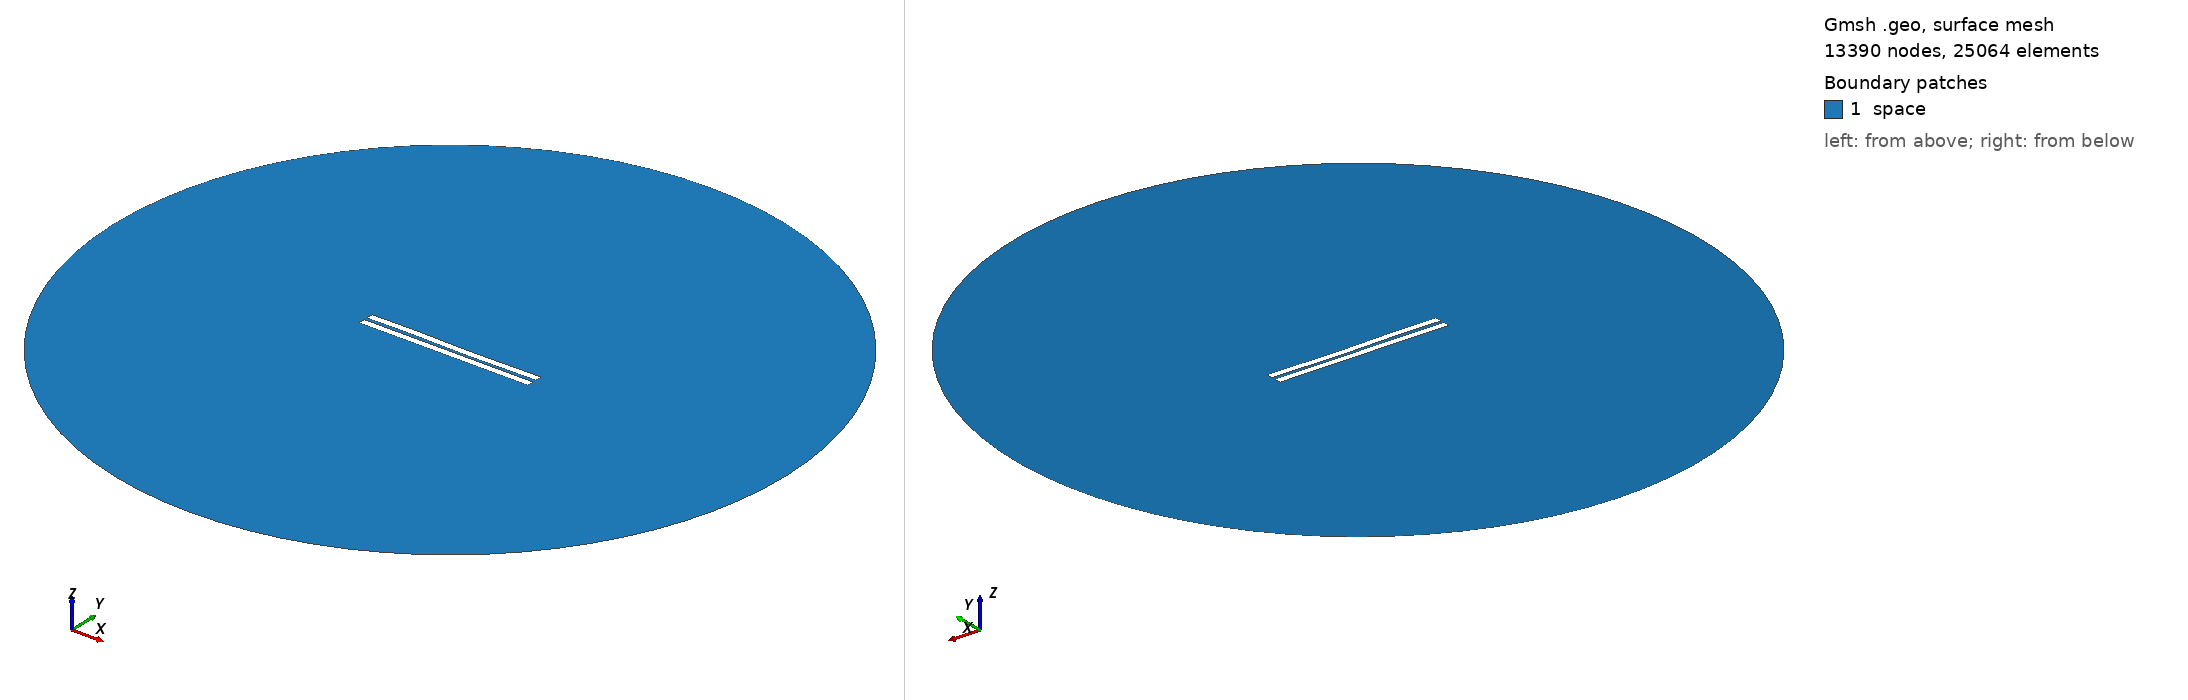

Gmsh geometry script, surface-meshed: 13390 nodes, 25064 surface elements. Boundary patches (legend numbers): 1 space. Left view from above one corner, right view from below the opposite corner. Legend entries are the model's physical surfaces. The drawing asked Gmsh for element sizes between 1% and 20% of the model's largest extent; the script's own settings can give other sizes.

=== 1424.geo (drawn) ===
//---------------------------------------
// Geometry kernel
//---------------------------------------

SetFactory("OpenCASCADE");



//---------------------------------------
// Parameters of the geometry
//---------------------------------------

// Overetch of the upper plate
overetch = 0.0;

// Distance between the plates
distance = 2.0;

// Discretization over the x axis (for the deformation)
nx = 50; 

// Length of the plate
L = 100 - overetch; 

// Number of modes
n = 4; 

// 1st mode coefficient
coeff(1) = -0.075;
beta(1) = 0.596864 * 3.1415926535 / L;

// 2nd mode coefficient
coeff(2) = -0.075;
beta(2) = 1.49418 * 3.1415926535 / L;

// 3rd mode coefficient
coeff(3) = 0.15;
beta(3) = 2.50025 * 3.1415926535 / L;

// 4th mode coefficient
coeff(4) = 0.07499999999999998;
beta(4) = 3.49999 * 3.1415926535 / L;



//---------------------------------------
// Upper plate (deformed rectangle)
//---------------------------------------

// Coordiantes of the upper plate
xmin = -50;
xmax = 50 - overetch;

// Height of the upper plate
yheight = 4 - 2 * overetch;

// Indexes of the points
UpperID[] = {};
LowerID[] = {};
LeftID[] = {};
RightID[] = {};

// Point index
p = 1;

// Horizontal edges
For i In {1:nx}
    x = xmin + (i-1)*(xmax - xmin)/(nx-1);

    y_bottom = distance / 2 + overetch;
    For j In {1:n}
        C = (Cosh(beta(j)*L) + Cos(beta(j)*L)) / (Sinh(beta(j)*L) + Sin(beta(j)*L));
        y_bottom  = y_bottom + coeff(j) * (Cosh(beta(j)*(x+50)) - Cos(beta(j)*(x+50)) - C * (Sinh(beta(j)*(x+50)) - Sin(beta(j)*(x+50))));
    EndFor

    y_top = y_bottom + yheight;

    Point(p) = {x, y_top, 0, 1.0};
    UpperID[i] = p;
    p = p + 1;

    Point(p) = {x, y_bottom, 0, 1.0};
    LowerID[i] = p;
    p = p + 1;
EndFor

// Create point lists
UpperPts[] = {}; LowerPts[] = {};
For i In {1:nx}
  UpperPts[] += {UpperID[i]};
  LowerPts[] += {LowerID[i]};
EndFor

// Build splines
Spline(1) = {UpperPts[]};
Spline(2) = {LowerPts[]};
Line(3) = {LowerPts[nx-1], UpperPts[nx-1]};
Line(4) = {LowerPts[0], UpperPts[0]};

// Build the plane surface
Curve Loop(1) = {2, 3, -1, -4};
Plane Surface(1) = {1};



//---------------------------------------
// Lower plate (rectangle)
//---------------------------------------

// Vertices
Point(1001) = {-50, -1, 0, 1.0};
Point(1002) = { 50, -1, 0, 1.0};
Point(1003) = { 50,  -5, 0, 1.0};
Point(1004) = {-50,  -5, 0, 1.0};

// Edges
Line(5) = {1001, 1002};
Line(6) = {1002, 1003};
Line(7) = {1003, 1004};
Line(8) = {1004, 1001};

// Plane surface
Line Loop(2) = {5, 6, 7, 8};
Plane Surface(2) = {2}; 



//---------------------------------------
// Outer (fictious) boundary
//---------------------------------------

// Points
Point(1005) = {0, 0, 0};       // Center
Point(1006) = {200, 0, 0};     // Start point
Point(1007) = {0, 200, 0};     // 90 degrees
Point(1008) = {-200, 0, 0};    // 180 degrees
Point(1009) = {0, -200, 0};    // 270 degrees

// Circle arcs (each needs start, center, end)
Circle(9) = {1006, 1005, 1007};
Circle(10) = {1007, 1005, 1008};
Circle(11) = {1008, 1005, 1009};
Circle(12) = {1009, 1005, 1006};

// Plane surface for the entire domain
Curve Loop(3) = {9, 10, 11, 12};
Surface(3) = {3};

// Subtract the plates from the whole domain to obtain the actual domain where we want to solve the equations
BooleanDifference{ Surface{3}; Delete; }{ Surface{1}; Surface{2}; Delete; }




//---------------------------------------
// Transfinite Lines/Curves
//---------------------------------------

// Set the number of points on the boundaries
r = 7;

// Plates
Transfinite Curve {1, 2} = 50*r Using Progression 1;
Transfinite Curve {3, 4} = 2*r Using Progression 1;
Transfinite Line {5, 7} = 50*r Using Progression 1;
Transfinite Line {6, 8} = 2*r Using Progression 1;

// Outer boundary
Transfinite Line {9, 10, 11, 12} = 20 Using Progression 1;



//---------------------------------------
// Physical groups
//---------------------------------------                

// Physical curves (boundaries)
Physical Line("force_segment", 10) = {2};
Physical Line("upper_plate", 11) = {1, 3, 4};
Physical Line("lower_plate", 12) = {5, 6, 7, 8};
Physical Line("boundary", 20) = {9, 10, 11, 12};

// Physical Surfaces
Physical Surface("space", 30) = {3};



//---------------------------------------
// 6. Generate the Mesh
//---------------------------------------

// 2D mesh generation
Mesh 2;
